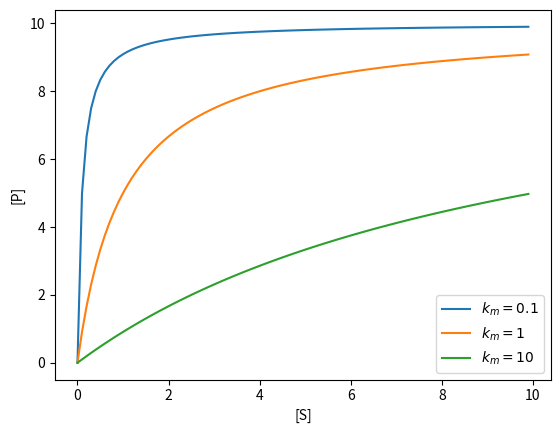
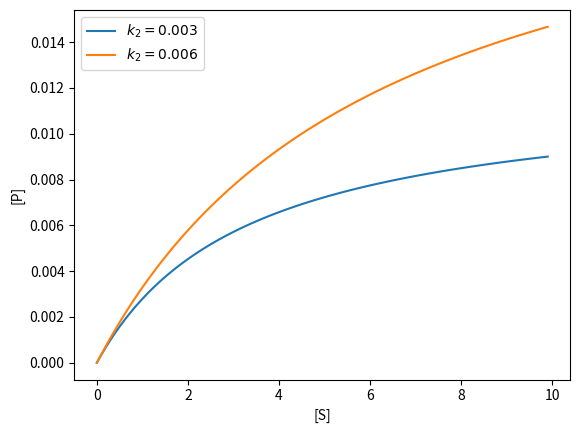
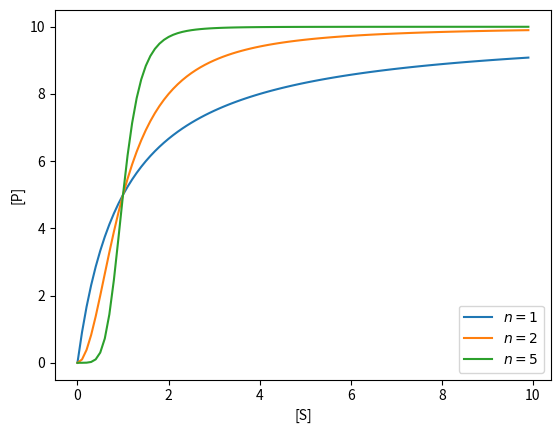
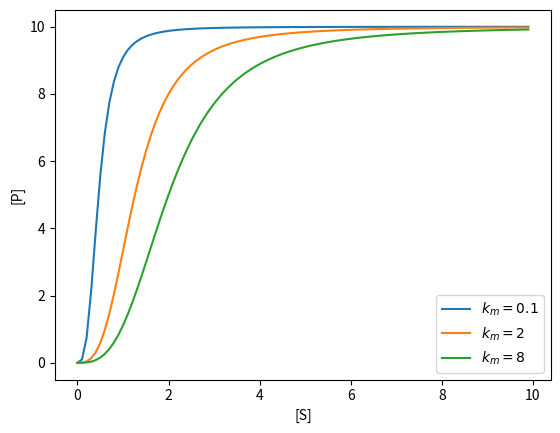

Recreate these plots in Python, in order.
import matplotlib.pyplot as plt
import numpy as np

def dP(S, Km, Vmax):
    return Vmax * (S/(Km+S))

#dP = lambda S, Km, Vmax: Vmax *(S/(Km+S))


S = np.arange(0, 10, 0.1)

plt.figure()
plt.plot(S, dP(S, 0.1, 10), label = '$k_m = 0.1$')
plt.plot(S, dP(S, 1., 10), label = '$k_m = 1$')
plt.plot(S, dP(S, 10, 10), label = '$k_m = 10$')
plt.legend()
plt.xlabel('[S]')
plt.ylabel('[P]')
plt.savefig('Michaelis_Menten.png')


# defining Km, Vmax as functions of the rate constants
def Km(k1, km1, k2):
    return (km1+k2)/k1

#Km = lambda k1, km1, k2: (km1 + k2)/k1

def Vmax(k2, e0):
    return k2*e0

#Vmax = lambda k2, e0: k2*e0

plt.figure()
plt.plot(S, dP(S,Km(0.010,0.003,0.030),Vmax(0.003,4.0)), label = '$k_2=0.003$')
plt.plot(S, dP( S,Km(0.010,0.003,0.060),Vmax(0.006,4.0)), label = '$k_2=0.006$')

plt.legend()
plt.xlabel('[S]')
plt.ylabel('[P]')
plt.savefig('rate_to_MM.png')

# Hill equations

def hill(S, Km, Vmax, n):
    return Vmax * (S**n / (Km + S**n))


plt.figure()
plt.plot(S, hill(S, 1, 10, 1), label = '$n = 1$')
plt.plot(S, hill(S, 1., 10, 2), label = '$n = 2$')
plt.plot(S, hill(S, 1, 10, 5), label = '$n = 5$')
plt.legend()
plt.xlabel('[S]')
plt.ylabel('[P]')
plt.savefig('hill_cooperativity.png')

plt.figure()
plt.plot(S, hill(S, 0.1, 10, 3), label = '$k_m = 0.1$')
plt.plot(S, hill(S, 2, 10, 3), label = '$k_m = 2$')
plt.plot(S, hill(S, 8, 10, 3), label = '$k_m = 8$')
plt.legend()
plt.xlabel('[S]')
plt.ylabel('[P]')
plt.savefig('hill_k_m.png')

plt.show()